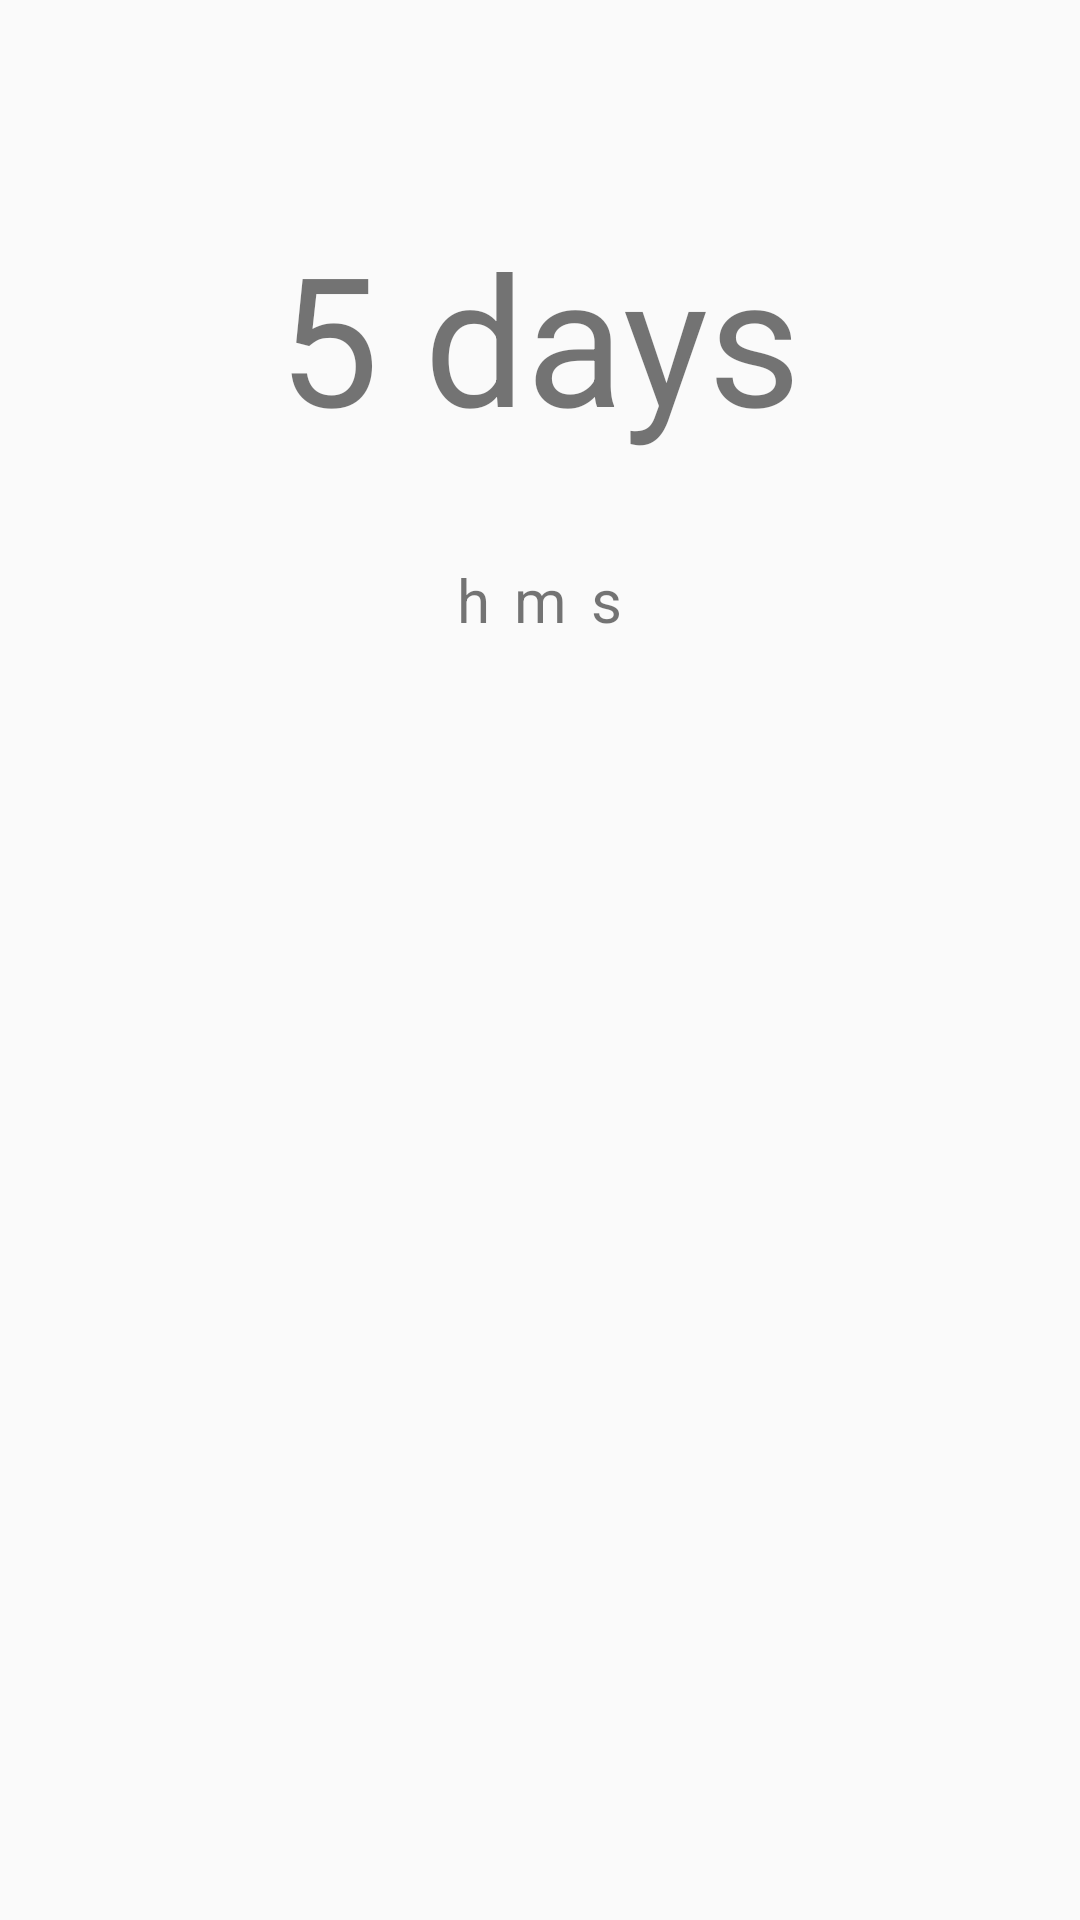

Reconstruct the res/layout file that produces this screen, plus the resources it refers to.
<!-- AndroidManifest.xml: application theme AppTheme -->
<!-- res/layout/content_event_detail.xml -->
<?xml version="1.0" encoding="utf-8"?>
<android.support.v4.widget.NestedScrollView xmlns:android="http://schemas.android.com/apk/res/android"
    xmlns:app="http://schemas.android.com/apk/res-auto"
    xmlns:tools="http://schemas.android.com/tools"
    android:layout_width="match_parent"
    android:layout_height="match_parent"
    app:layout_behavior="@string/appbar_scrolling_view_behavior"
    tools:context="com.oxapps.materialcountdown.detail.EventDetailActivity"
    tools:showIn="@layout/activity_event_detail">

    <RelativeLayout
        android:layout_width="match_parent"
        android:layout_height="match_parent">

        <TextView
            android:id="@+id/eventDetailDays"
            android:layout_centerInParent="true"
            android:layout_width="wrap_content"
            android:layout_height="wrap_content"
            android:textSize="60sp"
            android:text="5 days" />

        <LinearLayout
            android:layout_marginTop="64dp"
            android:layout_centerHorizontal="true"
            android:layout_below="@+id/eventDetailDays"
            android:layout_width="wrap_content"
            android:layout_height="wrap_content"
            android:orientation="horizontal">

            <TextView
                android:id="@+id/eventDetailHours"
                android:layout_width="wrap_content"
                android:layout_height="wrap_content"
                android:textSize="60sp"
                tools:text="4" />

            <TextView
                android:layout_width="wrap_content"
                android:layout_height="wrap_content"
                android:textSize="20sp"
                android:text="@string/hour_short"
                tools:text="h" />

            <Space
                android:layout_width="8dp"
                android:layout_height="match_parent" />

            <TextView
                android:id="@+id/eventDetailMinutes"
                android:layout_width="wrap_content"
                android:layout_height="wrap_content"
                android:textSize="60sp"
                tools:text="20" />

            <TextView
                android:layout_width="wrap_content"
                android:layout_height="wrap_content"
                android:textSize="20sp"
                android:text="@string/minute_short"
                tools:text="m" />

            <Space
                android:layout_width="8dp"
                android:layout_height="match_parent" />

            <TextView
                android:id="@+id/eventDetailSeconds"
                android:layout_width="wrap_content"
                android:layout_height="wrap_content"
                android:textSize="60sp"
                tools:text="00" />

            <TextView
                android:layout_width="wrap_content"
                android:layout_height="wrap_content"
                android:textSize="20sp"
                android:text="@string/second_short"
                tools:text="s" />
        </LinearLayout>

    </RelativeLayout>

</android.support.v4.widget.NestedScrollView>
<!-- res/layout/activity_event_detail.xml (included above) -->
<?xml version="1.0" encoding="utf-8"?>
<android.support.design.widget.CoordinatorLayout xmlns:android="http://schemas.android.com/apk/res/android"
    xmlns:app="http://schemas.android.com/apk/res-auto"
    xmlns:tools="http://schemas.android.com/tools"
    android:layout_width="match_parent"
    android:layout_height="match_parent"
    android:fitsSystemWindows="false"
    tools:context="com.oxapps.materialcountdown.detail.EventDetailActivity">

    <android.support.design.widget.AppBarLayout
        android:id="@+id/app_bar"
        android:layout_width="match_parent"
        android:layout_height="wrap_content"
        android:fitsSystemWindows="true"
        android:theme="@style/AppTheme.AppBarOverlay">

        <android.support.v7.widget.Toolbar
            android:id="@+id/eventDetailToolbar"
            android:layout_width="match_parent"
            android:layout_height="wrap_content"
            android:minHeight="?android:attr/actionBarSize"
            app:layout_collapseMode="pin"
            app:popupTheme="@style/AppTheme.PopupOverlay">

            <include layout="@layout/toolbar_event_detail" />

        </android.support.v7.widget.Toolbar>
    </android.support.design.widget.AppBarLayout>

    <include layout="@layout/content_event_detail" />

    <android.support.design.widget.FloatingActionButton
        android:id="@+id/fab_event_detail_edit"
        android:layout_width="wrap_content"
        android:layout_height="wrap_content"
        android:layout_margin="@dimen/fab_margin"
        android:onClick="editEvent"
        android:src="@drawable/ic_edit"
        app:layout_anchor="@id/app_bar"
        app:layout_anchorGravity="bottom|end" />

</android.support.design.widget.CoordinatorLayout>
<!-- res/layout/toolbar_event_detail.xml (included above) -->
<?xml version="1.0" encoding="utf-8"?>
<LinearLayout xmlns:android="http://schemas.android.com/apk/res/android"
    xmlns:tools="http://schemas.android.com/tools"
    android:orientation="vertical"
    android:layout_width="match_parent"
    android:layout_height="match_parent"
    tools:context="com.oxapps.materialcountdown.detail.EventDetailActivity"
    tools:showIn="@layout/activity_event_detail">

    
    <Space
        android:layout_width="match_parent"
        android:layout_height="56dp" />

    <View
        android:layout_width="0dp"
        android:layout_height="0dp"
        android:focusable="true"
        android:focusableInTouchMode="true" />

    <TextView
        android:id="@+id/eventDetailTitle"
        android:layout_width="match_parent"
        android:layout_height="56dp"
        tools:text="@string/event_name"
        android:textAppearance="@style/TextAppearance.AppCompat.Headline" />

    
    <Space
        android:layout_width="match_parent"
        android:layout_height="8dp" />

    <TextView
        android:id="@+id/eventDetailDescription"
        android:layout_width="match_parent"
        android:layout_height="56dp"
        tools:text="@string/description"
        android:textAppearance="@style/TextAppearance.AppCompat.Subhead" />

    <Space
        android:layout_width="match_parent"
        android:layout_height="16dp" />


</LinearLayout>
<!-- resources referenced by this layout -->
<resources>
  <dimen name="fab_margin">16dp</dimen>
  <string name="description">Description</string>
  <string name="event_name">Event name</string>
  <string name="hour_short">h</string>
  <string name="minute_short">m</string>
  <string name="second_short">s</string>
  <style name="AppTheme.AppBarOverlay" parent="ThemeOverlay.AppCompat.Dark.ActionBar" />
  <style name="AppTheme.PopupOverlay" parent="ThemeOverlay.AppCompat.Light" />
  <style name="AppTheme" parent="Theme.AppCompat.Light.DarkActionBar">
          
          <item name="colorPrimary">@color/colorPrimary</item>
          <item name="colorPrimaryDark">@color/colorPrimaryDark</item>
          <item name="colorAccent">@color/colorAccent</item>
          <item name="android:windowBackground">@color/material_grey_background_50</item>
      </style>
  <color name="colorPrimary">#009688</color>
  <color name="colorPrimaryDark">#00796B</color>
  <color name="colorAccent">#FFAB40</color>
  <color name="material_grey_background_50">#FAFAFA</color>
</resources>
